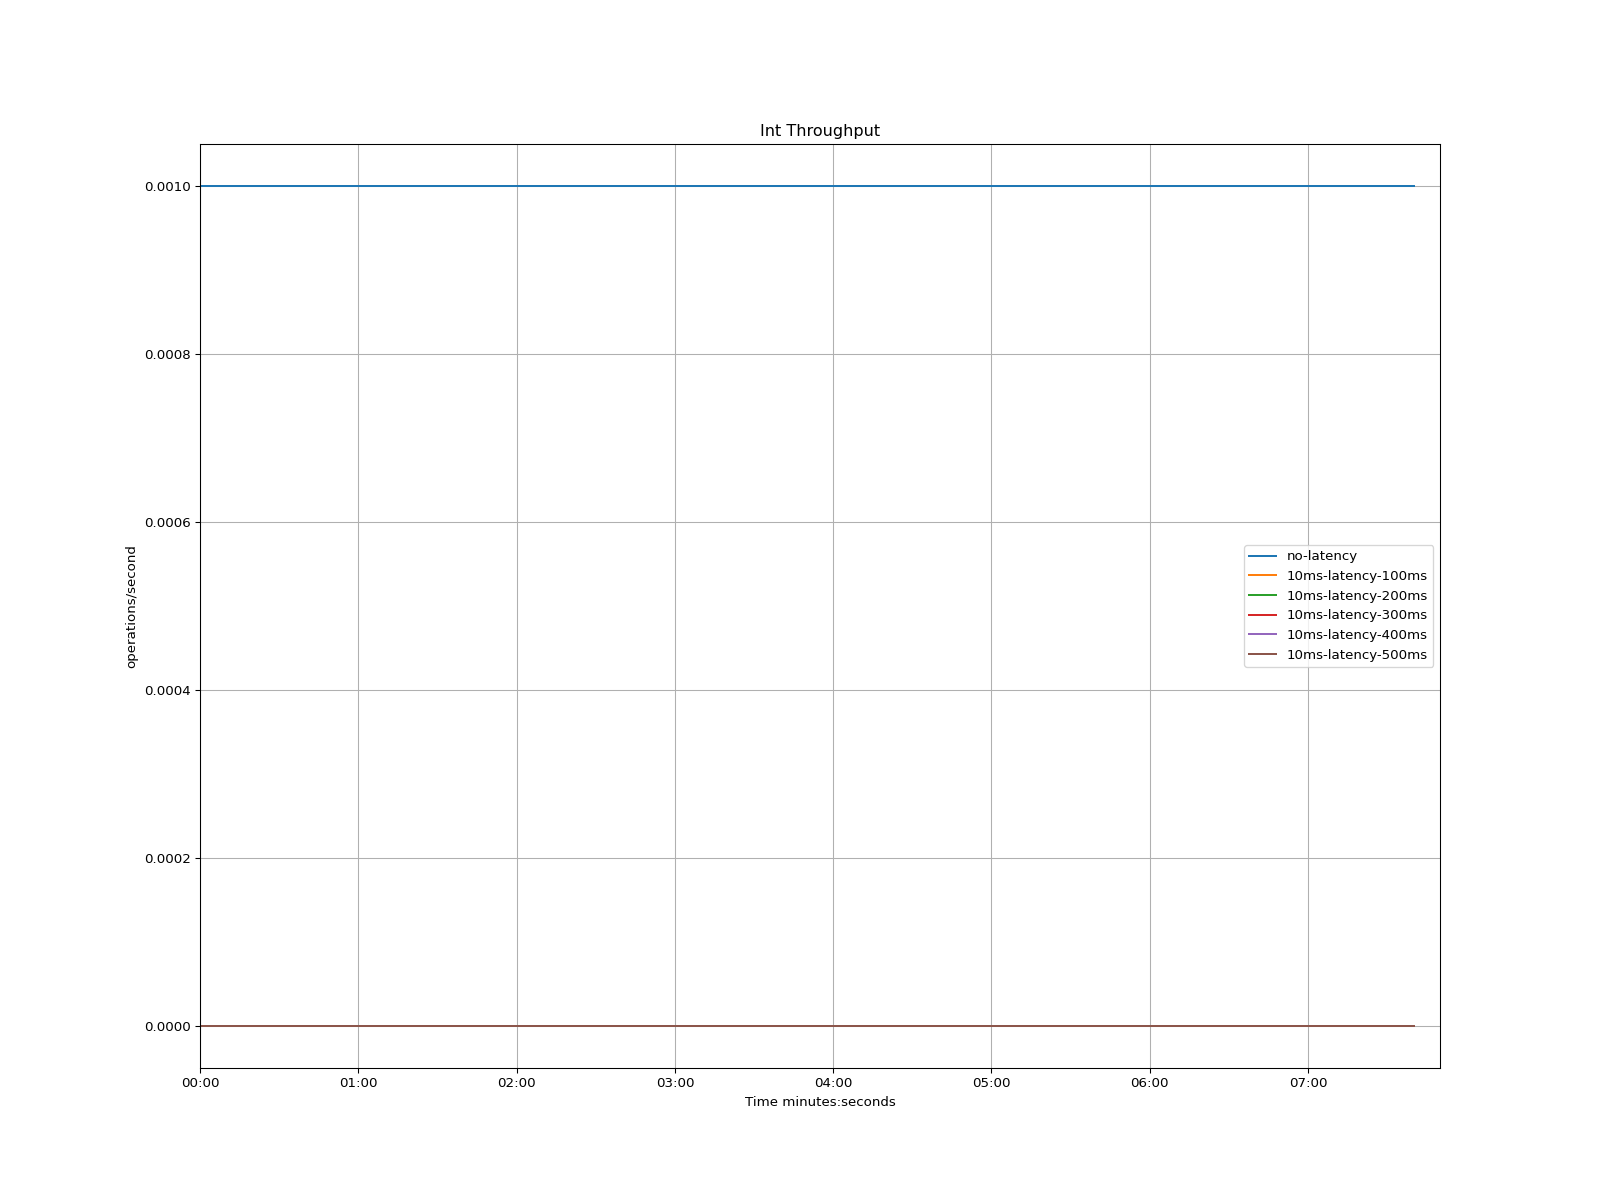

Values plotted in this chart, from the file beside it:
time, no-latency, 10ms-latency-100ms, 10ms-latency-200ms, 10ms-latency-300ms, 10ms-latency-400ms, 10ms-latency-500ms
1970-01-01 00:00:00, 0.001, 0.0, 0.0, 0.0, 0.0, 0.0
1970-01-01 00:00:10, 0.001, 0.0, 0.0, 0.0, 0.0, 0.0
1970-01-01 00:00:20, 0.001, 0.0, 0.0, 0.0, 0.0, 0.0
1970-01-01 00:00:30, 0.001, 0.0, 0.0, 0.0, 0.0, 0.0
1970-01-01 00:00:40, 0.001, 0.0, 0.0, 0.0, 0.0, 0.0
1970-01-01 00:00:50, 0.001, 0.0, 0.0, 0.0, 0.0, 0.0
1970-01-01 00:01:00, 0.001, 0.0, 0.0, 0.0, 0.0, 0.0
1970-01-01 00:01:10, 0.001, 0.0, 0.0, 0.0, 0.0, 0.0
1970-01-01 00:01:20, 0.001, 0.0, 0.0, 0.0, 0.0, 0.0
1970-01-01 00:01:30, 0.001, 0.0, 0.0, 0.0, 0.0, 0.0
1970-01-01 00:01:40, 0.001, 0.0, 0.0, 0.0, 0.0, 0.0
1970-01-01 00:01:50, 0.001, 0.0, 0.0, 0.0, 0.0, 0.0
1970-01-01 00:02:00, 0.001, 0.0, 0.0, 0.0, 0.0, 0.0
1970-01-01 00:02:10, 0.001, 0.0, 0.0, 0.0, 0.0, 0.0
1970-01-01 00:02:20, 0.001, 0.0, 0.0, 0.0, 0.0, 0.0
1970-01-01 00:02:30, 0.001, 0.0, 0.0, 0.0, 0.0, 0.0
1970-01-01 00:02:40, 0.001, 0.0, 0.0, 0.0, 0.0, 0.0
1970-01-01 00:02:50, 0.001, 0.0, 0.0, 0.0, 0.0, 0.0
1970-01-01 00:03:00, 0.001, 0.0, 0.0, 0.0, 0.0, 0.0
1970-01-01 00:03:10, 0.001, 0.0, 0.0, 0.0, 0.0, 0.0
1970-01-01 00:03:20, 0.001, 0.0, 0.0, 0.0, 0.0, 0.0
1970-01-01 00:03:30, 0.001, 0.0, 0.0, 0.0, 0.0, 0.0
1970-01-01 00:03:40, 0.001, 0.0, 0.0, 0.0, 0.0, 0.0
1970-01-01 00:03:50, 0.001, 0.0, 0.0, 0.0, 0.0, 0.0
1970-01-01 00:04:00, 0.001, 0.0, 0.0, 0.0, 0.0, 0.0
1970-01-01 00:04:10, 0.001, 0.0, 0.0, 0.0, 0.0, 0.0
1970-01-01 00:04:20, 0.001, 0.0, 0.0, 0.0, 0.0, 0.0
1970-01-01 00:04:30, 0.001, 0.0, 0.0, 0.0, 0.0, 0.0
1970-01-01 00:04:40, 0.001, 0.0, 0.0, 0.0, 0.0, 0.0
1970-01-01 00:04:50, 0.001, 0.0, 0.0, 0.0, 0.0, 0.0
1970-01-01 00:05:00, 0.001, 0.0, 0.0, 0.0, 0.0, 0.0
1970-01-01 00:05:10, 0.001, 0.0, 0.0, 0.0, 0.0, 0.0
1970-01-01 00:05:20, 0.001, 0.0, 0.0, 0.0, 0.0, 0.0
1970-01-01 00:05:30, 0.001, 0.0, 0.0, 0.0, 0.0, 0.0
1970-01-01 00:05:40, 0.001, 0.0, 0.0, 0.0, 0.0, 0.0
1970-01-01 00:05:50, 0.001, 0.0, 0.0, 0.0, 0.0, 0.0
1970-01-01 00:06:00, 0.001, 0.0, 0.0, 0.0, 0.0, 0.0
1970-01-01 00:06:10, 0.001, 0.0, 0.0, 0.0, 0.0, 0.0
1970-01-01 00:06:20, 0.001, 0.0, 0.0, 0.0, 0.0, 0.0
1970-01-01 00:06:30, 0.001, 0.0, 0.0, 0.0, 0.0, 0.0
1970-01-01 00:06:40, 0.001, 0.0, 0.0, 0.0, 0.0, 0.0
1970-01-01 00:06:50, 0.001, 0.0, 0.0, 0.0, 0.0, 0.0
1970-01-01 00:07:00, 0.001, 0.0, 0.0, 0.0, 0.0, 0.0
1970-01-01 00:07:10, 0.001, 0.0, 0.0, 0.0, 0.0, 0.0
1970-01-01 00:07:20, 0.001, 0.0, 0.0, 0.0, 0.0, 0.0
1970-01-01 00:07:30, 0.001, 0.0, 0.0, 0.0, 0.0, 0.0
1970-01-01 00:07:40, 0.001, 0.0, 0.0, 0.0, 0.0, 0.0
